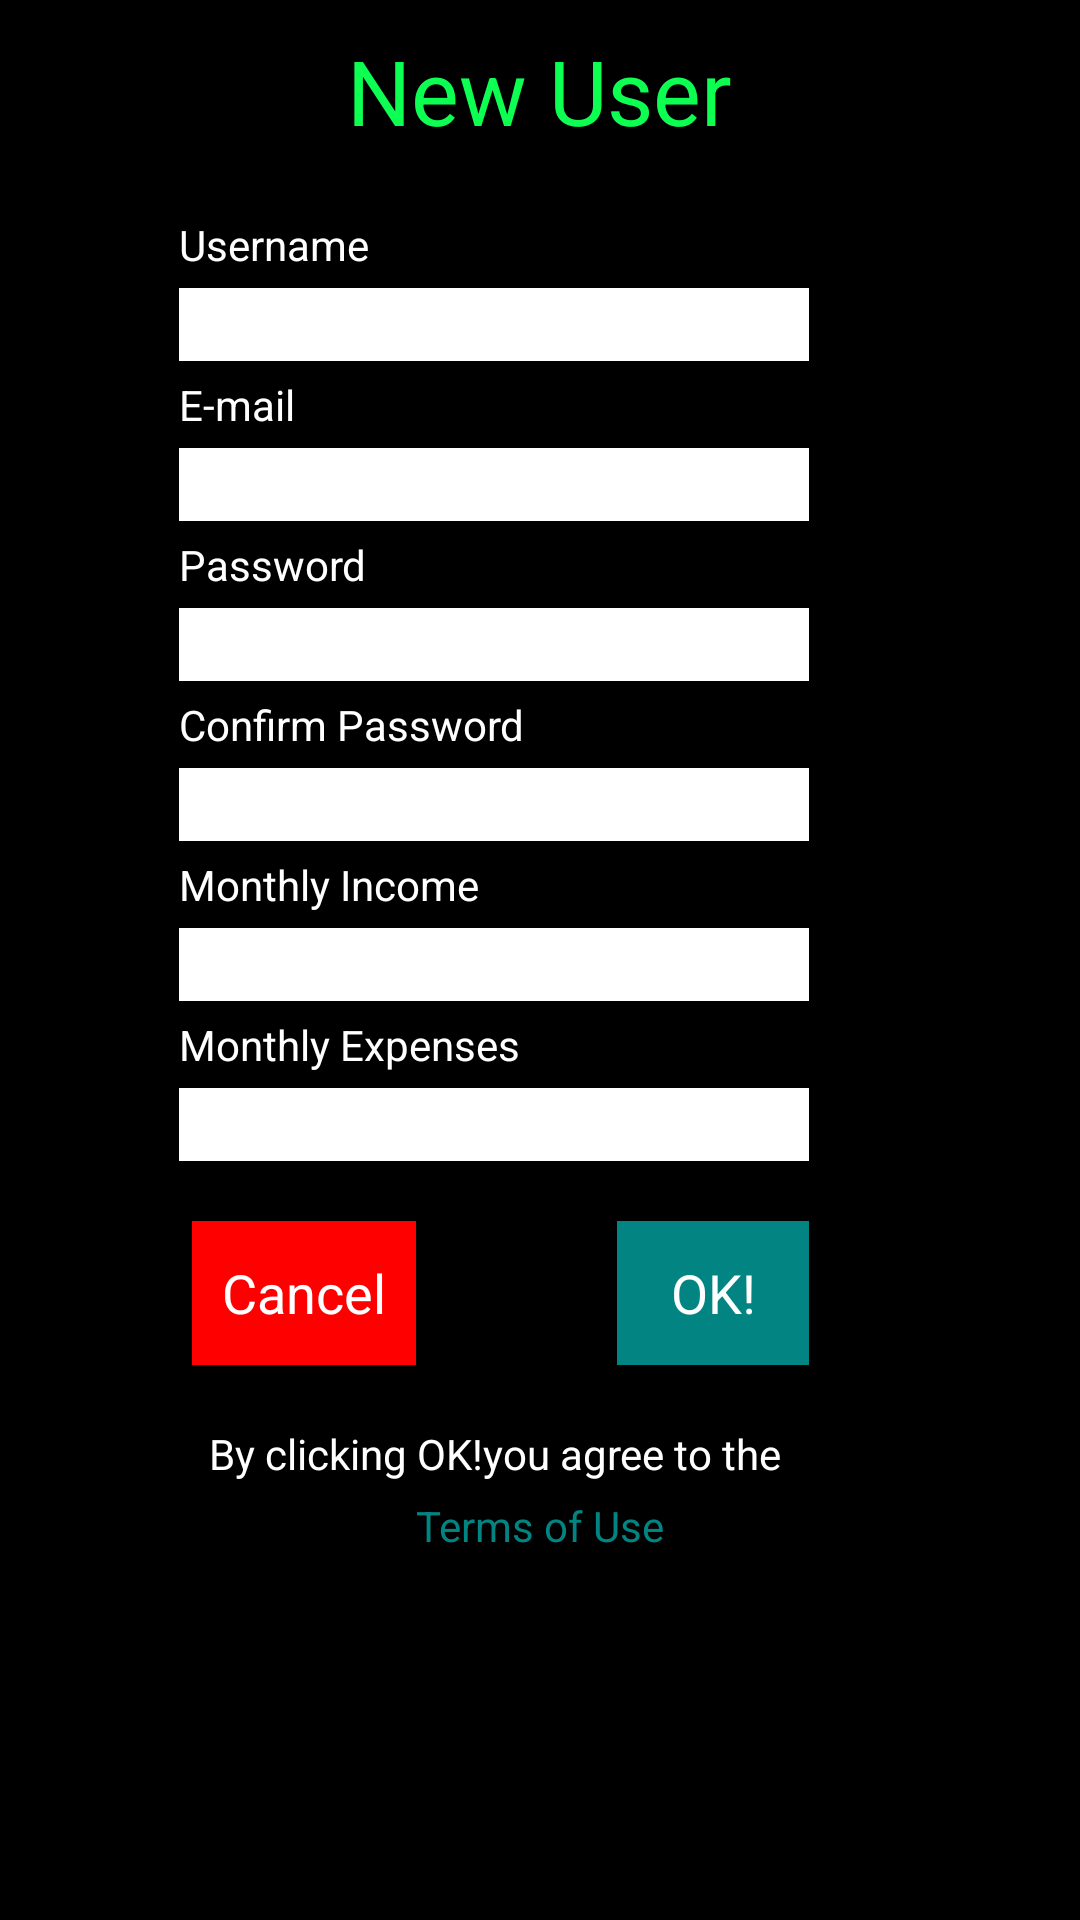

Android layout source for this screen:
<!-- AndroidManifest.xml: application theme AppTheme -->
<!-- res/layout/new_user.xml -->
<?xml version="1.0" encoding="utf-8"?>
<RelativeLayout xmlns:android="http://schemas.android.com/apk/res/android"
    xmlns:tools="http://schemas.android.com/tools" android:layout_width="match_parent"
    android:layout_height="match_parent" android:paddingLeft="@dimen/activity_horizontal_margin"
    android:paddingRight="@dimen/activity_horizontal_margin"
    android:paddingTop="@dimen/activity_vertical_margin"
    android:paddingBottom="@dimen/activity_vertical_margin" tools:context=".MainActivity">


    <TextView
        android:layout_width="wrap_content"
        android:layout_height="wrap_content"
        android:text="@string/userName"
        android:id="@+id/textView3"
        android:layout_marginTop="67dp"
        android:layout_alignParentTop="true"
        android:layout_alignParentLeft="true"
        android:layout_alignParentStart="true"
        android:layout_marginLeft="60dp"
        />

    <EditText
        android:layout_width="wrap_content"
        android:layout_height="wrap_content"
        android:inputType="text"
        android:ems="10"
        android:id="@+id/editText3"
        android:layout_below="@+id/textView3"
        android:layout_alignLeft="@+id/textView3"
        android:layout_alignStart="@+id/textView3"
        android:editable="true" />

    <TextView
        android:layout_width="wrap_content"
        android:layout_height="wrap_content"
        android:text="@string/email"
        android:id="@+id/textView4"
        android:layout_below="@+id/editText3"
        android:layout_alignLeft="@+id/editText3"
        android:layout_alignStart="@+id/editText3" />

    <EditText
        android:layout_width="wrap_content"
        android:layout_height="wrap_content"
        android:inputType="textEmailAddress"
        android:ems="10"
        android:id="@+id/editText4"
        android:layout_below="@+id/textView4"
        android:layout_alignLeft="@+id/textView4"
        android:layout_alignStart="@+id/textView4"
        android:editable="true" />

    <TextView
        android:layout_width="wrap_content"
        android:layout_height="wrap_content"
        android:text="@string/password"
        android:id="@+id/textView5"
        android:layout_below="@+id/editText4"
        android:layout_alignLeft="@+id/editText4"
        android:layout_alignStart="@+id/editText4" />

    <EditText
        android:layout_width="wrap_content"
        android:layout_height="wrap_content"
        android:inputType="textPassword"
        android:ems="10"
        android:id="@+id/editText5"
        android:layout_below="@+id/textView5"
        android:layout_alignLeft="@+id/textView5"
        android:layout_alignStart="@+id/textView5"
        android:editable="true" />

    <TextView
        android:layout_width="wrap_content"
        android:layout_height="wrap_content"
        android:text="@string/passwordConfirm"
        android:id="@+id/textView6"
        android:layout_below="@+id/editText5"
        android:layout_alignLeft="@+id/editText5"
        android:layout_alignStart="@+id/editText5" />

    <EditText
        android:layout_width="wrap_content"
        android:layout_height="wrap_content"
        android:inputType="textPassword"
        android:ems="10"
        android:id="@+id/editText6"
        android:layout_below="@+id/textView6"
        android:layout_alignLeft="@+id/textView6"
        android:layout_alignStart="@+id/textView6"
        android:editable="true" />

    <Button
        android:layout_width="wrap_content"
        android:layout_height="wrap_content"
        android:text="@string/createNewUser"
        android:id="@+id/button3"
        android:layout_marginTop="20dp"
        style="@style/button"
        android:background="@color/teal"
        android:clickable="true"
        android:layout_below="@+id/editText13"
        android:layout_alignRight="@+id/textView7"
        android:layout_alignEnd="@+id/textView7" />

    <TextView
        android:layout_width="wrap_content"
        android:layout_height="wrap_content"
        android:text="@string/terms"
        android:id="@+id/textView7"
        android:layout_below="@+id/button3"
        android:layout_alignLeft="@+id/editText6"
        android:layout_alignStart="@+id/editText6"
        android:layout_marginTop="20dp"
        android:layout_alignRight="@+id/editText6"
        android:layout_alignEnd="@+id/editText6"
        android:textAlignment="center"
        />

    <TextView
        android:layout_width="wrap_content"
        android:layout_height="wrap_content"
        android:text="@string/use"
        android:id="@+id/textView8"
        android:layout_below="@+id/textView7"
        android:layout_centerHorizontal="true"
        android:clickable="true"
        android:textColor="@color/teal"
        />

    <TextView
        android:layout_width="wrap_content"
        android:layout_height="wrap_content"
        android:textAppearance="?android:attr/textAppearanceLarge"
        android:text="@string/newUserTitle"
        android:id="@+id/textView11"
        android:layout_alignParentTop="true"
        android:layout_centerHorizontal="true"
        android:textColor="@color/green"
        android:textSize="30sp" />

    <Button
        android:layout_width="wrap_content"
        android:layout_height="wrap_content"
        android:text="@string/btnCancel"
        android:id="@+id/button7"
        android:textColor="@color/white"
        android:background="@color/red"
        android:paddingLeft="10dp"
        android:paddingRight="10dp"
        android:layout_marginTop="0dp"
        android:layout_toStartOf="@+id/textView8"
        android:layout_alignTop="@+id/button3"
        android:layout_toLeftOf="@+id/textView8"
        android:onClick="LogOut"/>

    <TextView
        android:layout_width="wrap_content"
        android:layout_height="wrap_content"
        android:text="@string/userIncome"
        android:id="@+id/textView22"
        android:layout_below="@+id/editText6"
        android:layout_alignLeft="@+id/editText6"
        android:layout_alignStart="@+id/editText6" />

    <EditText
        android:layout_width="wrap_content"
        android:layout_height="wrap_content"
        android:inputType="numberDecimal"
        android:ems="10"
        android:id="@+id/editText12"
        android:layout_below="@+id/textView22"
        android:layout_alignLeft="@+id/textView22"
        android:layout_alignStart="@+id/textView22"
        android:editable="true" />

    <TextView
        android:layout_width="wrap_content"
        android:layout_height="wrap_content"
        android:text="@string/userExpenses"
        android:id="@+id/textView23"
        android:layout_below="@+id/editText12"
        android:layout_alignLeft="@+id/editText12"
        android:layout_alignStart="@+id/editText12" />

    <EditText
        android:layout_width="wrap_content"
        android:layout_height="wrap_content"
        android:inputType="numberDecimal"
        android:ems="10"
        android:id="@+id/editText13"
        android:layout_below="@+id/textView23"
        android:layout_alignLeft="@+id/textView23"
        android:layout_alignStart="@+id/textView23"
        android:editable="true" />

</RelativeLayout>
<!-- resources referenced by this layout -->
<resources>
  <color name="green">#0cff51</color>
  <color name="red">#ff0000</color>
  <color name="teal">#028482</color>
  <color name="white">#FFF</color>
  <string name="btnCancel">Cancel</string>
  <string name="createNewUser">OK!</string>
  <string name="email">E-mail</string>
  <string name="newUserTitle">New User</string>
      'new_user
  <string name="password">Password</string>
  <string name="passwordConfirm">Confirm Password</string>
  <string name="terms">By clicking "OK!" you agree to the</string>
  <string name="use">Terms of Use</string>
  <string name="userExpenses">Monthly Expenses</string>
      'goals
  <string name="userIncome">Monthly Income</string>
  <string name="userName">Username</string>
  <style name="button">
  
          <item name="android:layout_marginTop">10dp</item>
          <item name="android:textColor">@color/white</item>
  
      </style>
  <style name="AppTheme" parent="android:Theme.Holo.Light.DarkActionBar">
          
      </style>
</resources>
